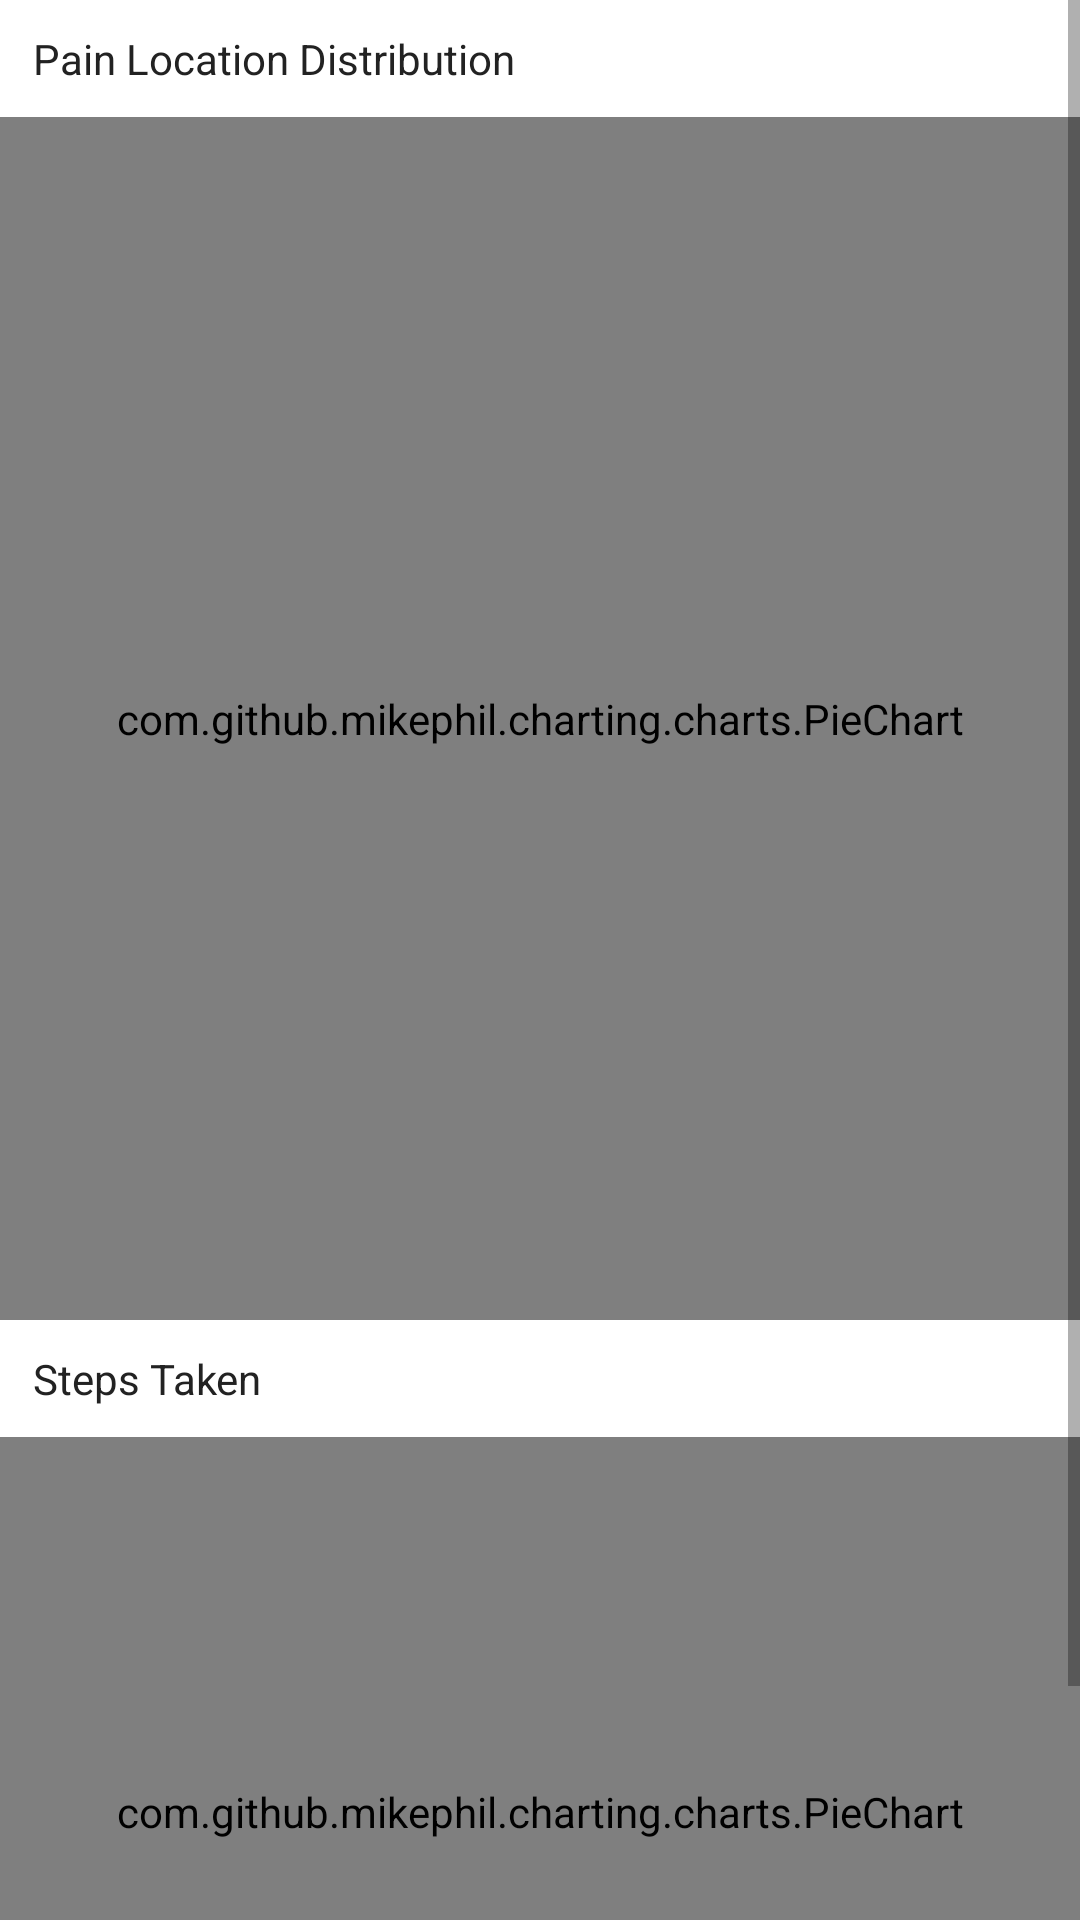

Reconstruct the res/layout file that produces this screen, plus the resources it refers to.
<!-- AndroidManifest.xml: application theme Theme.MyPainDiary -->
<!-- res/layout/report.xml -->
<?xml version="1.0" encoding="utf-8"?>

<ScrollView
    xmlns:android="http://schemas.android.com/apk/res/android"
    android:layout_width="match_parent"
    android:layout_height="match_parent">
    <LinearLayout

        android:layout_width="match_parent"
        android:layout_height="match_parent"
        android:orientation="vertical">


        <TextView
            android:id="@+id/text"
            android:layout_width="wrap_content"
            android:layout_height="wrap_content"
            android:layout_marginLeft="11dp"
            android:paddingBottom="10dp"
            android:paddingTop="10dp"
            android:text="Pain Location Distribution"
            android:textColor="#222222"
            android:textSize="14sp" />


        <com.github.mikephil.charting.charts.PieChart
            android:id="@+id/pie_chat1"
            android:layout_width="match_parent"
            android:layout_height="401dp" />

        <TextView
            android:layout_width="wrap_content"
            android:layout_height="wrap_content"
            android:layout_marginLeft="11dp"
            android:paddingTop="10dp"
            android:paddingBottom="10dp"
            android:text="Steps Taken"
            android:textColor="#222222"
            android:textSize="14sp" />

        <com.github.mikephil.charting.charts.PieChart
                android:id="@+id/pie_chat2"
                android:layout_width="match_parent"
                android:layout_height="250dp" />
    </LinearLayout>
</ScrollView>
<!-- resources referenced by this layout -->
<resources>
  <style name="Theme.MyPainDiary" parent="Theme.MaterialComponents.DayNight.DarkActionBar">
          
          <item name="colorPrimary">@color/purple_500</item>
          <item name="colorPrimaryVariant">@color/purple_700</item>
          <item name="colorOnPrimary">@color/white</item>
          
          <item name="colorSecondary">@color/teal_200</item>
          <item name="colorSecondaryVariant">@color/teal_700</item>
          <item name="colorOnSecondary">@color/black</item>
          
          <item name="android:statusBarColor" tools:targetApi="l">?attr/colorPrimaryVariant</item>
          
      </style>
  <!-- not gathered from this repository: default colours our renderer supplied (Android Studio template values) -->
  <color name="purple_500">#FF6200EE</color>
  <color name="purple_700">#FF3700B3</color>
  <color name="teal_200">#FF03DAC5</color>
  <color name="teal_700">#FF018786</color>
  <color name="black">#FF000000</color>
  <color name="white">#FFFFFFFF</color>
</resources>
